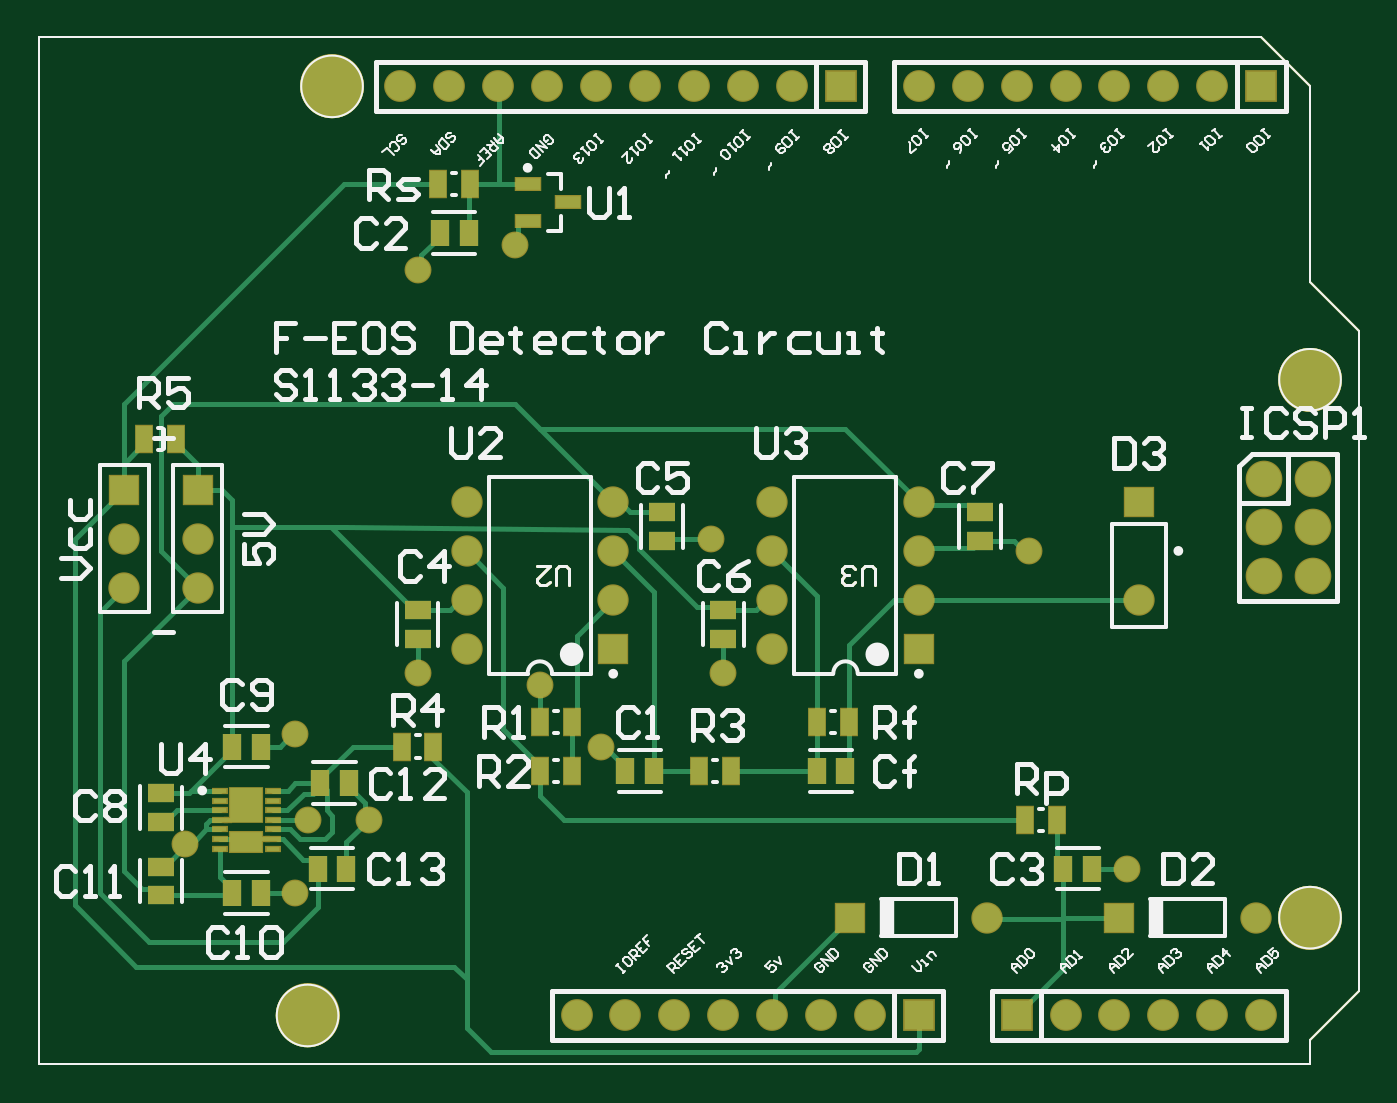
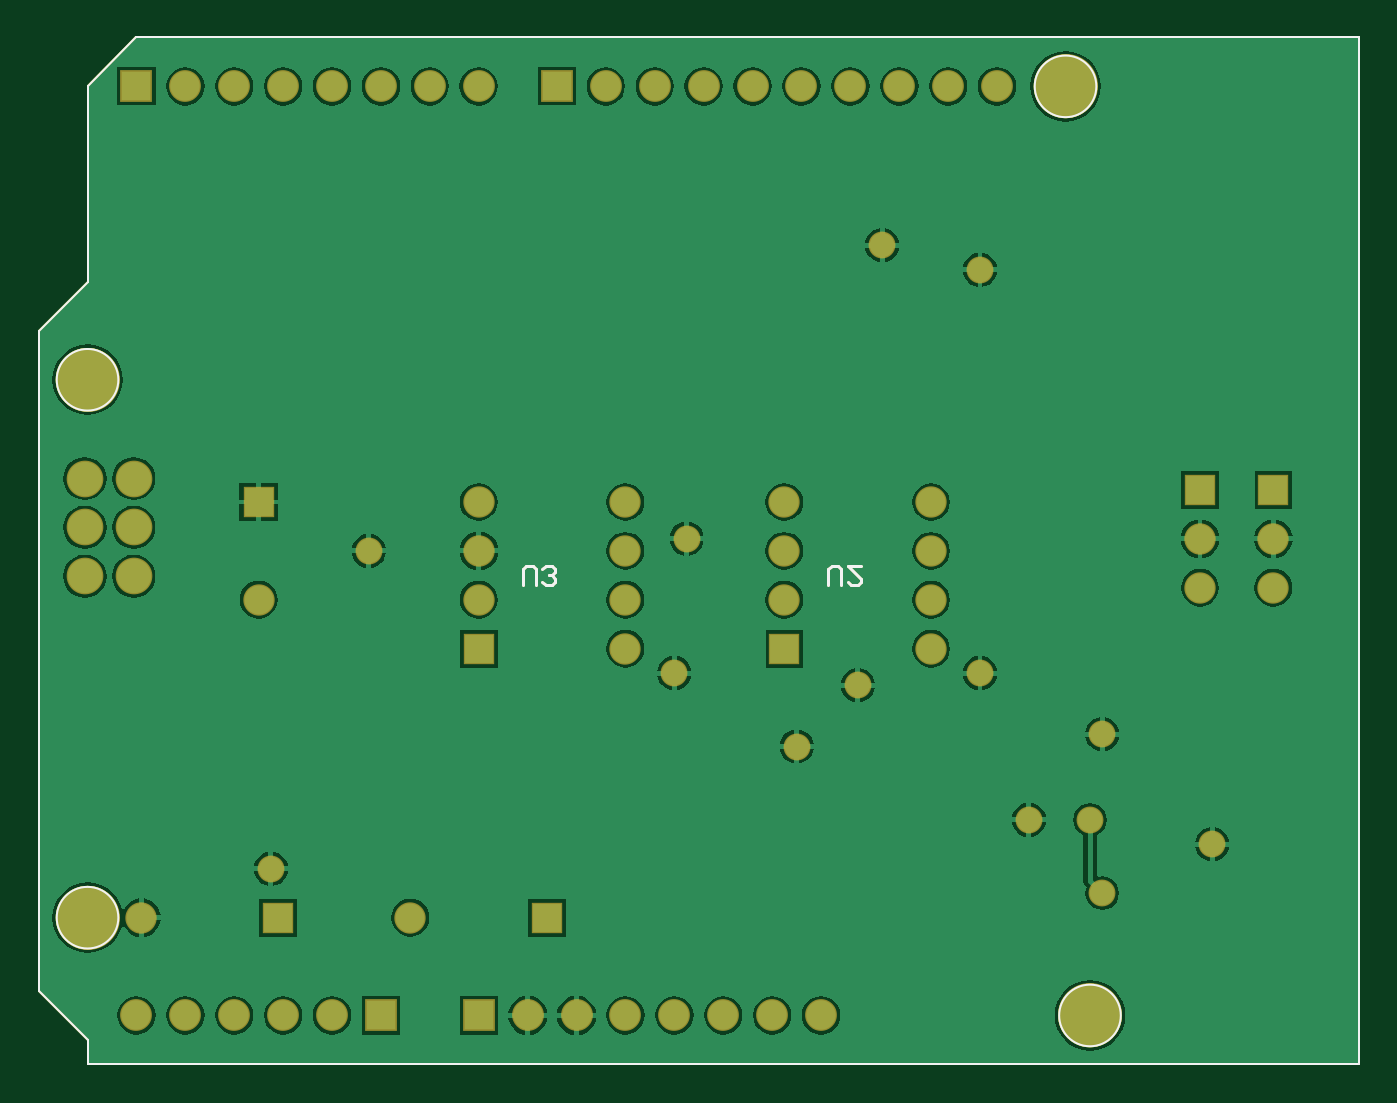
Circuit board: 9 layer files. Board 68.6 x 53.3 mm.
- bottom_copper: SiPD_Design.GBL (41907 bytes)
- bottom_silk: SiPD_Design.GBO (1138 bytes)
- paste: SiPD_Design.GBP (1136 bytes)
- bottom_mask: SiPD_Design.GBS (2984 bytes)
- outline: SiPD_Design.GKO (1141 bytes)
- top_copper: SiPD_Design.GTL (9833 bytes)
- top_silk: SiPD_Design.GTO (29160 bytes)
- paste: SiPD_Design.GTP (2640 bytes)
- top_mask: SiPD_Design.GTS (4483 bytes)

=== bottom_copper: SiPD_Design.GBL (41907 bytes, source omitted) ===
=== bottom_silk: SiPD_Design.GBO ===
G04*
G04 #@! TF.GenerationSoftware,Altium Limited,Altium Designer,20.0.12 (288)*
G04*
G04 Layer_Color=32896*
%FSLAX25Y25*%
%MOIN*%
G70*
G01*
G75*
%ADD14C,0.00500*%
%ADD16C,0.00700*%
D14*
X266299Y140000D02*
G03*
X266299Y140000I-6299J0D01*
G01*
X61299Y10000D02*
G03*
X61299Y10000I-6299J0D01*
G01*
X266299Y30000D02*
G03*
X266299Y30000I-6299J0D01*
G01*
X66299Y200000D02*
G03*
X66299Y200000I-6299J0D01*
G01*
X0Y210000D02*
X250000D01*
X0Y0D02*
X260000D01*
X0D02*
Y210000D01*
X250000D02*
X260000Y200000D01*
Y160000D02*
Y200000D01*
Y160000D02*
X270000Y150000D01*
Y15000D02*
Y150000D01*
X260000Y5000D02*
X270000Y15000D01*
X260000Y0D02*
Y5000D01*
D16*
X171000Y98001D02*
Y101334D01*
X170334Y102000D01*
X169001D01*
X168334Y101334D01*
Y98001D01*
X167001Y98668D02*
X166335Y98001D01*
X165002D01*
X164336Y98668D01*
Y99334D01*
X165002Y100001D01*
X165668D01*
X165002D01*
X164336Y100667D01*
Y101334D01*
X165002Y102000D01*
X166335D01*
X167001Y101334D01*
X108500Y98001D02*
Y101334D01*
X107834Y102000D01*
X106501D01*
X105834Y101334D01*
Y98001D01*
X101836Y102000D02*
X104501D01*
X101836Y99334D01*
Y98668D01*
X102502Y98001D01*
X103835D01*
X104501Y98668D01*
M02*

=== paste: SiPD_Design.GBP ===
G04*
G04 #@! TF.GenerationSoftware,Altium Limited,Altium Designer,20.0.12 (288)*
G04*
G04 Layer_Color=128*
%FSLAX25Y25*%
%MOIN*%
G70*
G01*
G75*
%ADD14C,0.00500*%
%ADD16C,0.00700*%
D14*
X266299Y140000D02*
G03*
X266299Y140000I-6299J0D01*
G01*
X61299Y10000D02*
G03*
X61299Y10000I-6299J0D01*
G01*
X266299Y30000D02*
G03*
X266299Y30000I-6299J0D01*
G01*
X66299Y200000D02*
G03*
X66299Y200000I-6299J0D01*
G01*
X0Y210000D02*
X250000D01*
X0Y0D02*
X260000D01*
X0D02*
Y210000D01*
X250000D02*
X260000Y200000D01*
Y160000D02*
Y200000D01*
Y160000D02*
X270000Y150000D01*
Y15000D02*
Y150000D01*
X260000Y5000D02*
X270000Y15000D01*
X260000Y0D02*
Y5000D01*
D16*
X171000Y98001D02*
Y101334D01*
X170334Y102000D01*
X169001D01*
X168334Y101334D01*
Y98001D01*
X167001Y98668D02*
X166335Y98001D01*
X165002D01*
X164336Y98668D01*
Y99334D01*
X165002Y100001D01*
X165668D01*
X165002D01*
X164336Y100667D01*
Y101334D01*
X165002Y102000D01*
X166335D01*
X167001Y101334D01*
X108500Y98001D02*
Y101334D01*
X107834Y102000D01*
X106501D01*
X105834Y101334D01*
Y98001D01*
X101836Y102000D02*
X104501D01*
X101836Y99334D01*
Y98668D01*
X102502Y98001D01*
X103835D01*
X104501Y98668D01*
M02*

=== bottom_mask: SiPD_Design.GBS ===
G04*
G04 #@! TF.GenerationSoftware,Altium Limited,Altium Designer,20.0.12 (288)*
G04*
G04 Layer_Color=16711935*
%FSLAX25Y25*%
%MOIN*%
G70*
G01*
G75*
%ADD14C,0.00500*%
%ADD16C,0.00700*%
%ADD33R,0.06406X0.06406*%
%ADD34C,0.06406*%
%ADD35R,0.06406X0.06406*%
%ADD36C,0.13098*%
%ADD37R,0.06500X0.06500*%
%ADD38C,0.06500*%
%ADD39C,0.07500*%
%ADD40C,0.05500*%
D14*
X266299Y140000D02*
G03*
X266299Y140000I-6299J0D01*
G01*
X61299Y10000D02*
G03*
X61299Y10000I-6299J0D01*
G01*
X266299Y30000D02*
G03*
X266299Y30000I-6299J0D01*
G01*
X66299Y200000D02*
G03*
X66299Y200000I-6299J0D01*
G01*
X0Y210000D02*
X250000D01*
X0Y0D02*
X260000D01*
X0D02*
Y210000D01*
X250000D02*
X260000Y200000D01*
Y160000D02*
Y200000D01*
Y160000D02*
X270000Y150000D01*
Y15000D02*
Y150000D01*
X260000Y5000D02*
X270000Y15000D01*
X260000Y0D02*
Y5000D01*
D16*
X171000Y98001D02*
Y101334D01*
X170334Y102000D01*
X169001D01*
X168334Y101334D01*
Y98001D01*
X167001Y98668D02*
X166335Y98001D01*
X165002D01*
X164336Y98668D01*
Y99334D01*
X165002Y100001D01*
X165668D01*
X165002D01*
X164336Y100667D01*
Y101334D01*
X165002Y102000D01*
X166335D01*
X167001Y101334D01*
X108500Y98001D02*
Y101334D01*
X107834Y102000D01*
X106501D01*
X105834Y101334D01*
Y98001D01*
X101836Y102000D02*
X104501D01*
X101836Y99334D01*
Y98668D01*
X102502Y98001D01*
X103835D01*
X104501Y98668D01*
D33*
X225000Y115000D02*
D03*
X32500Y117500D02*
D03*
X17500D02*
D03*
D34*
X225000Y95000D02*
D03*
X32500Y97500D02*
D03*
Y107500D02*
D03*
X17500Y97500D02*
D03*
Y107500D02*
D03*
X193976Y30000D02*
D03*
X248976D02*
D03*
X180000Y95000D02*
D03*
Y105000D02*
D03*
Y115000D02*
D03*
X150000Y85000D02*
D03*
Y95000D02*
D03*
Y105000D02*
D03*
Y115000D02*
D03*
X117500Y95000D02*
D03*
Y105000D02*
D03*
Y115000D02*
D03*
X87500Y85000D02*
D03*
Y95000D02*
D03*
Y105000D02*
D03*
Y115000D02*
D03*
D35*
X166024Y30000D02*
D03*
X221024D02*
D03*
X180000Y85000D02*
D03*
X117500D02*
D03*
D36*
X260000Y30000D02*
D03*
Y140000D02*
D03*
X55000Y10000D02*
D03*
X60000Y200000D02*
D03*
D37*
X200000Y10000D02*
D03*
X164000Y200000D02*
D03*
X250000D02*
D03*
X180000Y10000D02*
D03*
D38*
X210000D02*
D03*
X220000D02*
D03*
X230000D02*
D03*
X240000D02*
D03*
X250000D02*
D03*
X154000Y200000D02*
D03*
X144000D02*
D03*
X134000D02*
D03*
X124000D02*
D03*
X114000D02*
D03*
X104000D02*
D03*
X94000D02*
D03*
X84000D02*
D03*
X74000D02*
D03*
X220000D02*
D03*
X210000D02*
D03*
X200000D02*
D03*
X190000D02*
D03*
X180000D02*
D03*
X240000D02*
D03*
X230000D02*
D03*
X150000Y10000D02*
D03*
X140000D02*
D03*
X130000D02*
D03*
X120000D02*
D03*
X110000D02*
D03*
X170000D02*
D03*
X160000D02*
D03*
D39*
X250551Y119803D02*
D03*
X260551D02*
D03*
X250551Y109803D02*
D03*
X260551D02*
D03*
X250551Y99803D02*
D03*
X260551D02*
D03*
D40*
X115000Y65000D02*
D03*
X102500Y77500D02*
D03*
X222500Y40000D02*
D03*
X202500Y105000D02*
D03*
X137500Y107500D02*
D03*
X52500Y67500D02*
D03*
X67500Y50000D02*
D03*
X30000Y45000D02*
D03*
X52500Y35000D02*
D03*
X55000Y50000D02*
D03*
X140000Y80000D02*
D03*
X77500D02*
D03*
X97500Y167500D02*
D03*
X77500Y162500D02*
D03*
M02*

=== outline: SiPD_Design.GKO ===
G04*
G04 #@! TF.GenerationSoftware,Altium Limited,Altium Designer,20.0.12 (288)*
G04*
G04 Layer_Color=16711935*
%FSLAX25Y25*%
%MOIN*%
G70*
G01*
G75*
%ADD14C,0.00500*%
%ADD16C,0.00700*%
D14*
X266299Y140000D02*
G03*
X266299Y140000I-6299J0D01*
G01*
X61299Y10000D02*
G03*
X61299Y10000I-6299J0D01*
G01*
X266299Y30000D02*
G03*
X266299Y30000I-6299J0D01*
G01*
X66299Y200000D02*
G03*
X66299Y200000I-6299J0D01*
G01*
X0Y210000D02*
X250000D01*
X0Y0D02*
X260000D01*
X0D02*
Y210000D01*
X250000D02*
X260000Y200000D01*
Y160000D02*
Y200000D01*
Y160000D02*
X270000Y150000D01*
Y15000D02*
Y150000D01*
X260000Y5000D02*
X270000Y15000D01*
X260000Y0D02*
Y5000D01*
D16*
X171000Y98001D02*
Y101334D01*
X170334Y102000D01*
X169001D01*
X168334Y101334D01*
Y98001D01*
X167001Y98668D02*
X166335Y98001D01*
X165002D01*
X164336Y98668D01*
Y99334D01*
X165002Y100001D01*
X165668D01*
X165002D01*
X164336Y100667D01*
Y101334D01*
X165002Y102000D01*
X166335D01*
X167001Y101334D01*
X108500Y98001D02*
Y101334D01*
X107834Y102000D01*
X106501D01*
X105834Y101334D01*
Y98001D01*
X101836Y102000D02*
X104501D01*
X101836Y99334D01*
Y98668D01*
X102502Y98001D01*
X103835D01*
X104501Y98668D01*
M02*

=== top_copper: SiPD_Design.GTL (9833 bytes, source omitted) ===
=== top_silk: SiPD_Design.GTO (29160 bytes, source omitted) ===
=== paste: SiPD_Design.GTP ===
G04*
G04 #@! TF.GenerationSoftware,Altium Limited,Altium Designer,20.0.12 (288)*
G04*
G04 Layer_Color=8421504*
%FSLAX25Y25*%
%MOIN*%
G70*
G01*
G75*
%ADD14C,0.00500*%
%ADD16C,0.00700*%
%ADD17R,0.03347X0.05315*%
%ADD18R,0.05315X0.03740*%
%ADD19R,0.03740X0.05315*%
%ADD20R,0.01181X0.00984*%
%ADD21R,0.01968X0.00984*%
%ADD22R,0.06496X0.04213*%
%ADD23R,0.06496X0.07008*%
%ADD24R,0.02756X0.00984*%
%ADD25R,0.05118X0.02362*%
D14*
X266299Y140000D02*
G03*
X266299Y140000I-6299J0D01*
G01*
X61299Y10000D02*
G03*
X61299Y10000I-6299J0D01*
G01*
X266299Y30000D02*
G03*
X266299Y30000I-6299J0D01*
G01*
X66299Y200000D02*
G03*
X66299Y200000I-6299J0D01*
G01*
X0Y210000D02*
X250000D01*
X0Y0D02*
X260000D01*
X0D02*
Y210000D01*
X250000D02*
X260000Y200000D01*
Y160000D02*
Y200000D01*
Y160000D02*
X270000Y150000D01*
Y15000D02*
Y150000D01*
X260000Y5000D02*
X270000Y15000D01*
X260000Y0D02*
Y5000D01*
D16*
X171000Y98001D02*
Y101334D01*
X170334Y102000D01*
X169001D01*
X168334Y101334D01*
Y98001D01*
X167001Y98668D02*
X166335Y98001D01*
X165002D01*
X164336Y98668D01*
Y99334D01*
X165002Y100001D01*
X165668D01*
X165002D01*
X164336Y100667D01*
Y101334D01*
X165002Y102000D01*
X166335D01*
X167001Y101334D01*
X108500Y98001D02*
Y101334D01*
X107834Y102000D01*
X106501D01*
X105834Y101334D01*
Y98001D01*
X101836Y102000D02*
X104501D01*
X101836Y99334D01*
Y98668D01*
X102502Y98001D01*
X103835D01*
X104501Y98668D01*
D17*
X28129Y127975D02*
D03*
X21633D02*
D03*
X102500Y70000D02*
D03*
X108996D02*
D03*
X74252Y65000D02*
D03*
X80748D02*
D03*
X208248Y50000D02*
D03*
X201752D02*
D03*
X88248Y180000D02*
D03*
X81752D02*
D03*
X165748Y70000D02*
D03*
X159252D02*
D03*
X108996Y60000D02*
D03*
X102500D02*
D03*
X141496D02*
D03*
X135000D02*
D03*
D18*
X127500Y107047D02*
D03*
Y112953D02*
D03*
X140000Y87047D02*
D03*
Y92953D02*
D03*
X192500Y107047D02*
D03*
Y112953D02*
D03*
X25000Y55453D02*
D03*
Y49547D02*
D03*
Y34547D02*
D03*
Y40453D02*
D03*
X77500Y92953D02*
D03*
Y87047D02*
D03*
D19*
X215453Y40000D02*
D03*
X209547D02*
D03*
X39547Y35000D02*
D03*
X45453D02*
D03*
X57500Y57500D02*
D03*
X63406D02*
D03*
X57047Y40000D02*
D03*
X62953D02*
D03*
X87953Y170000D02*
D03*
X82047D02*
D03*
X159095Y60000D02*
D03*
X165000D02*
D03*
X125906D02*
D03*
X120000D02*
D03*
X39547Y65000D02*
D03*
X45453D02*
D03*
D20*
X38681Y50000D02*
D03*
D21*
X46043Y46063D02*
D03*
D22*
X42500Y45394D02*
D03*
D23*
Y53012D02*
D03*
D24*
X48012Y55905D02*
D03*
Y53937D02*
D03*
Y51968D02*
D03*
Y50000D02*
D03*
Y48031D02*
D03*
Y46063D02*
D03*
Y44094D02*
D03*
X36988D02*
D03*
Y46063D02*
D03*
Y48031D02*
D03*
Y50000D02*
D03*
Y51968D02*
D03*
Y53937D02*
D03*
Y55905D02*
D03*
D25*
X100000Y180000D02*
D03*
Y172520D02*
D03*
X108268Y176260D02*
D03*
M02*

=== top_mask: SiPD_Design.GTS ===
G04*
G04 #@! TF.GenerationSoftware,Altium Limited,Altium Designer,20.0.12 (288)*
G04*
G04 Layer_Color=8388736*
%FSLAX25Y25*%
%MOIN*%
G70*
G01*
G75*
%ADD14C,0.00500*%
%ADD16C,0.00700*%
%ADD18R,0.05315X0.03740*%
%ADD19R,0.03740X0.05315*%
%ADD26R,0.03847X0.05815*%
%ADD27R,0.01681X0.01484*%
%ADD28R,0.02468X0.01484*%
%ADD29R,0.06996X0.04713*%
%ADD30R,0.06996X0.07508*%
%ADD31R,0.03256X0.01484*%
%ADD32R,0.05618X0.02862*%
%ADD33R,0.06406X0.06406*%
%ADD34C,0.06406*%
%ADD35R,0.06406X0.06406*%
%ADD36C,0.13098*%
%ADD37R,0.06500X0.06500*%
%ADD38C,0.06500*%
%ADD39C,0.07500*%
%ADD40C,0.05500*%
D14*
X266299Y140000D02*
G03*
X266299Y140000I-6299J0D01*
G01*
X61299Y10000D02*
G03*
X61299Y10000I-6299J0D01*
G01*
X266299Y30000D02*
G03*
X266299Y30000I-6299J0D01*
G01*
X66299Y200000D02*
G03*
X66299Y200000I-6299J0D01*
G01*
X0Y210000D02*
X250000D01*
X0Y0D02*
X260000D01*
X0D02*
Y210000D01*
X250000D02*
X260000Y200000D01*
Y160000D02*
Y200000D01*
Y160000D02*
X270000Y150000D01*
Y15000D02*
Y150000D01*
X260000Y5000D02*
X270000Y15000D01*
X260000Y0D02*
Y5000D01*
D16*
X171000Y98001D02*
Y101334D01*
X170334Y102000D01*
X169001D01*
X168334Y101334D01*
Y98001D01*
X167001Y98668D02*
X166335Y98001D01*
X165002D01*
X164336Y98668D01*
Y99334D01*
X165002Y100001D01*
X165668D01*
X165002D01*
X164336Y100667D01*
Y101334D01*
X165002Y102000D01*
X166335D01*
X167001Y101334D01*
X108500Y98001D02*
Y101334D01*
X107834Y102000D01*
X106501D01*
X105834Y101334D01*
Y98001D01*
X101836Y102000D02*
X104501D01*
X101836Y99334D01*
Y98668D01*
X102502Y98001D01*
X103835D01*
X104501Y98668D01*
D18*
X127500Y107047D02*
D03*
Y112953D02*
D03*
X140000Y87047D02*
D03*
Y92953D02*
D03*
X192500Y107047D02*
D03*
Y112953D02*
D03*
X25000Y55453D02*
D03*
Y49547D02*
D03*
Y34547D02*
D03*
Y40453D02*
D03*
X77500Y92953D02*
D03*
Y87047D02*
D03*
D19*
X215453Y40000D02*
D03*
X209547D02*
D03*
X39547Y35000D02*
D03*
X45453D02*
D03*
X57500Y57500D02*
D03*
X63406D02*
D03*
X57047Y40000D02*
D03*
X62953D02*
D03*
X87953Y170000D02*
D03*
X82047D02*
D03*
X159095Y60000D02*
D03*
X165000D02*
D03*
X125906D02*
D03*
X120000D02*
D03*
X39547Y65000D02*
D03*
X45453D02*
D03*
D26*
X28129Y127975D02*
D03*
X21633D02*
D03*
X102500Y70000D02*
D03*
X108996D02*
D03*
X74252Y65000D02*
D03*
X80748D02*
D03*
X208248Y50000D02*
D03*
X201752D02*
D03*
X88248Y180000D02*
D03*
X81752D02*
D03*
X165748Y70000D02*
D03*
X159252D02*
D03*
X108996Y60000D02*
D03*
X102500D02*
D03*
X141496D02*
D03*
X135000D02*
D03*
D27*
X38681Y50000D02*
D03*
D28*
X46043Y46063D02*
D03*
D29*
X42500Y45394D02*
D03*
D30*
Y53012D02*
D03*
D31*
X48012Y55905D02*
D03*
Y53937D02*
D03*
Y51968D02*
D03*
Y50000D02*
D03*
Y48031D02*
D03*
Y46063D02*
D03*
Y44094D02*
D03*
X36988D02*
D03*
Y46063D02*
D03*
Y48031D02*
D03*
Y50000D02*
D03*
Y51968D02*
D03*
Y53937D02*
D03*
Y55905D02*
D03*
D32*
X100000Y180000D02*
D03*
Y172520D02*
D03*
X108268Y176260D02*
D03*
D33*
X225000Y115000D02*
D03*
X32500Y117500D02*
D03*
X17500D02*
D03*
D34*
X225000Y95000D02*
D03*
X32500Y97500D02*
D03*
Y107500D02*
D03*
X17500Y97500D02*
D03*
Y107500D02*
D03*
X193976Y30000D02*
D03*
X248976D02*
D03*
X180000Y95000D02*
D03*
Y105000D02*
D03*
Y115000D02*
D03*
X150000Y85000D02*
D03*
Y95000D02*
D03*
Y105000D02*
D03*
Y115000D02*
D03*
X117500Y95000D02*
D03*
Y105000D02*
D03*
Y115000D02*
D03*
X87500Y85000D02*
D03*
Y95000D02*
D03*
Y105000D02*
D03*
Y115000D02*
D03*
D35*
X166024Y30000D02*
D03*
X221024D02*
D03*
X180000Y85000D02*
D03*
X117500D02*
D03*
D36*
X260000Y30000D02*
D03*
Y140000D02*
D03*
X55000Y10000D02*
D03*
X60000Y200000D02*
D03*
D37*
X200000Y10000D02*
D03*
X164000Y200000D02*
D03*
X250000D02*
D03*
X180000Y10000D02*
D03*
D38*
X210000D02*
D03*
X220000D02*
D03*
X230000D02*
D03*
X240000D02*
D03*
X250000D02*
D03*
X154000Y200000D02*
D03*
X144000D02*
D03*
X134000D02*
D03*
X124000D02*
D03*
X114000D02*
D03*
X104000D02*
D03*
X94000D02*
D03*
X84000D02*
D03*
X74000D02*
D03*
X220000D02*
D03*
X210000D02*
D03*
X200000D02*
D03*
X190000D02*
D03*
X180000D02*
D03*
X240000D02*
D03*
X230000D02*
D03*
X150000Y10000D02*
D03*
X140000D02*
D03*
X130000D02*
D03*
X120000D02*
D03*
X110000D02*
D03*
X170000D02*
D03*
X160000D02*
D03*
D39*
X250551Y119803D02*
D03*
X260551D02*
D03*
X250551Y109803D02*
D03*
X260551D02*
D03*
X250551Y99803D02*
D03*
X260551D02*
D03*
D40*
X115000Y65000D02*
D03*
X102500Y77500D02*
D03*
X222500Y40000D02*
D03*
X202500Y105000D02*
D03*
X137500Y107500D02*
D03*
X52500Y67500D02*
D03*
X67500Y50000D02*
D03*
X30000Y45000D02*
D03*
X52500Y35000D02*
D03*
X55000Y50000D02*
D03*
X140000Y80000D02*
D03*
X77500D02*
D03*
X97500Y167500D02*
D03*
X77500Y162500D02*
D03*
M02*

